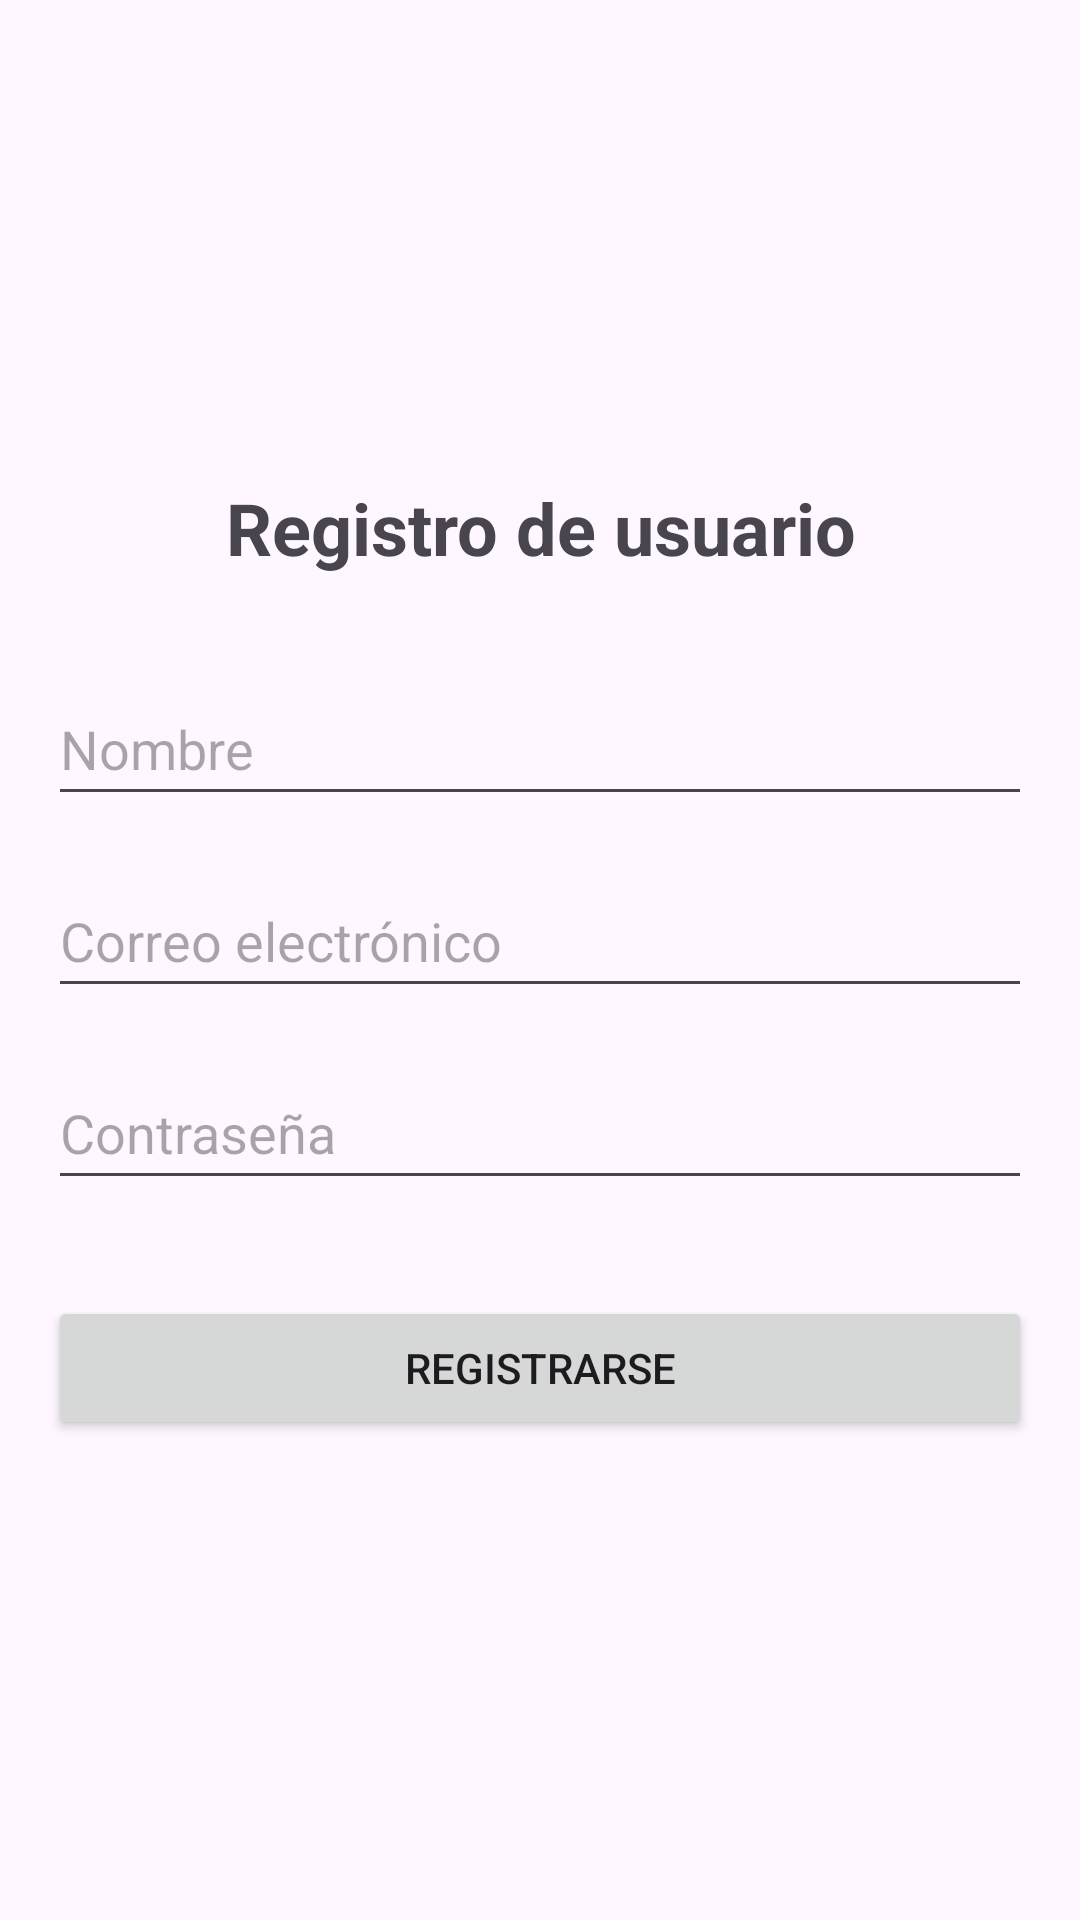

This screen was rendered from an Android layout file. Write that file and the resources it references.
<!-- AndroidManifest.xml: application theme Theme.DeliveryProyecto -->
<!-- res/layout/registrar.xml -->
<?xml version="1.0" encoding="utf-8"?>
<LinearLayout
    xmlns:android="http://schemas.android.com/apk/res/android"
    android:layout_width="match_parent"
    android:layout_height="match_parent"
    android:orientation="vertical"
    android:padding="16dp"
    android:gravity="center">

    <TextView
        android:id="@+id/tvRegisterTitle"
        android:layout_width="wrap_content"
        android:layout_height="wrap_content"
        android:text="Registro de usuario"
        android:textSize="24sp"
        android:textStyle="bold"
        android:gravity="center"
        android:layout_gravity="center_horizontal"
        android:paddingBottom="32dp" />

    <EditText
        android:id="@+id/etName"
        android:layout_width="match_parent"
        android:layout_height="wrap_content"
        android:hint="Nombre"
        android:inputType="textPersonName"
        android:minHeight="48dp" />

    <EditText
        android:id="@+id/etEmail"
        android:layout_width="match_parent"
        android:layout_height="wrap_content"
        android:layout_marginTop="16dp"
        android:hint="Correo electrónico"
        android:inputType="textEmailAddress"
        android:minHeight="48dp" />

    <EditText
        android:id="@+id/etPassword"
        android:layout_width="match_parent"
        android:layout_height="wrap_content"
        android:layout_marginTop="16dp"
        android:hint="Contraseña"
        android:inputType="textPassword"
        android:minHeight="48dp" />

    <Button
        android:id="@+id/btnRegister"
        android:layout_width="match_parent"
        android:layout_height="wrap_content"
        android:text="Registrarse"
        android:layout_marginTop="32dp" />
</LinearLayout>
<!-- resources referenced by this layout -->
<resources>
  <style name="Theme.DeliveryProyecto" parent="Base.Theme.DeliveryProyecto" />
  <style name="Base.Theme.DeliveryProyecto" parent="Theme.Material3.DayNight.NoActionBar">
          
          
      </style>
</resources>
